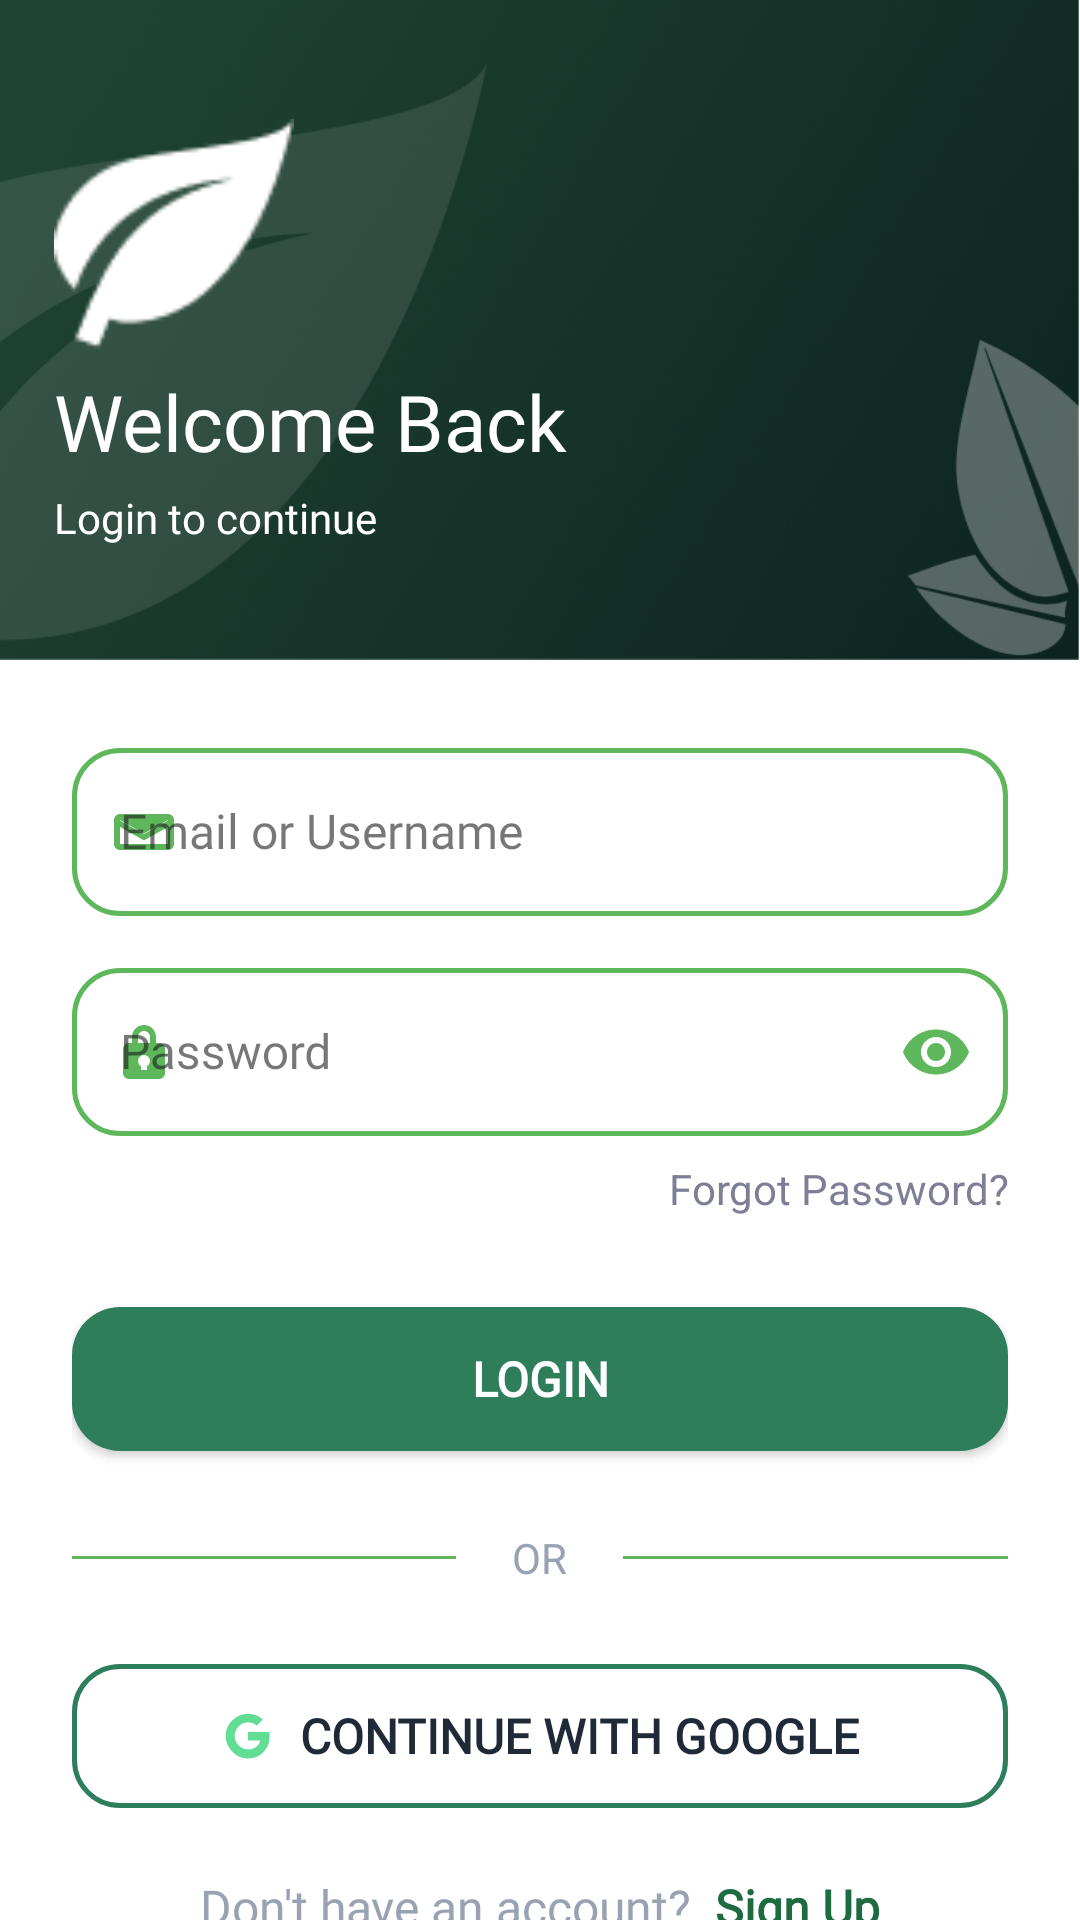

Android layout source for this screen:
<!-- AndroidManifest.xml: application theme Theme.HYCOMS -->
<!-- res/layout/activity_login.xml -->
<?xml version="1.0" encoding="utf-8"?>
<LinearLayout android:layout_width="match_parent"
    android:layout_height="match_parent"
    xmlns:app="http://schemas.android.com/apk/res-auto"
    android:orientation="vertical"
    android:background="@color/auth_background"
    xmlns:android="http://schemas.android.com/apk/res/android">

    
    <LinearLayout
        android:layout_width="match_parent"
        android:layout_height="220dp"
        android:background="@drawable/bg_header_hy"
        android:minHeight="180dp"
        android:orientation="horizontal"
        android:weightSum="10">

        <LinearLayout
            android:layout_width="0dp"
            android:layout_height="match_parent"
            android:layout_weight="0.5" />

        <LinearLayout
            android:id="@+id/headerCenter"
            android:layout_width="0dp"
            android:layout_height="220dp"
            android:layout_weight="9.5"
            android:gravity="center_vertical"
            android:orientation="vertical">

            <ImageView
                android:id="@+id/imgLogo"
                android:layout_width="80dp"
                android:layout_height="80dp"
                android:adjustViewBounds="true"
                android:scaleType="fitCenter"
                android:src="@drawable/leaf" />

            <TextView
                android:id="@+id/tvWelcome"
                android:layout_width="219dp"
                android:layout_height="35dp"
                android:layout_marginTop="5dp"
                android:layout_marginBottom="5dp"
                android:autoSizeMaxTextSize="40sp"
                android:autoSizeMinTextSize="25sp"
                android:autoSizeTextType="uniform"
                android:fontFamily="@font/poppinsbold"
                android:text="Welcome Back"
                android:textColor="@color/white" />

            <TextView
                android:id="@+id/tvSubtitle"
                android:layout_width="wrap_content"
                android:layout_height="wrap_content"
                android:autoSizeMaxTextSize="18sp"
                android:autoSizeMinTextSize="10sp"
                android:autoSizeTextType="uniform"
                android:fontFamily="@font/poppinsregular"
                android:text="Login to continue"
                android:textColor="@color/white" />
        </LinearLayout>

    </LinearLayout>

    
    <ScrollView
        android:id="@+id/scrollView"
        android:layout_width="match_parent"
        android:layout_height="0dp"
        android:layout_weight="1"
        android:scrollbars="none">


        <LinearLayout
            android:layout_width="match_parent"
            android:layout_height="wrap_content"
            android:orientation="vertical"
            android:paddingStart="24dp"
            android:paddingEnd="24dp"
            android:paddingTop="24dp"
            android:paddingBottom="32dp">

            
            <com.google.android.material.textfield.TextInputLayout
                android:id="@+id/tilEmail"
                android:layout_width="match_parent"
                android:layout_height="wrap_content"
                android:layout_marginBottom="12dp"
                style="@style/Widget.HYCOMS.Auth.TextInputLayout"
                app:boxStrokeColor="@color/auth_input_stroke"
                app:startIconDrawable="@drawable/ic_auth_mail">

                <com.google.android.material.textfield.TextInputEditText
                    android:id="@+id/etEmail"
                    android:layout_width="match_parent"
                    android:layout_height="@dimen/auth_input_height"
                    android:hint="Email or Username"
                    android:inputType="textEmailAddress"
                    android:textSize="16sp"
                    style="@style/TextAppearance.HYCOMS.Auth.Input" />
            </com.google.android.material.textfield.TextInputLayout>

            
            <com.google.android.material.textfield.TextInputLayout
                android:id="@+id/tilPassword"
                android:layout_width="match_parent"
                android:layout_height="wrap_content"
                android:layout_marginBottom="8dp"
                style="@style/Widget.HYCOMS.Auth.TextInputLayout"
                app:boxStrokeColor="@color/auth_input_stroke"
                app:startIconDrawable="@drawable/ic_auth_lock"
                app:endIconMode="password_toggle">

                <com.google.android.material.textfield.TextInputEditText
                    android:id="@+id/etPassword"
                    android:layout_width="match_parent"
                    android:layout_height="@dimen/auth_input_height"
                    android:hint="Password"
                    android:inputType="textPassword"
                    android:textSize="16sp"
                    style="@style/TextAppearance.HYCOMS.Auth.Input" />
            </com.google.android.material.textfield.TextInputLayout>

            
            <TextView
                android:id="@+id/tvForgot"
                android:layout_width="match_parent"
                android:layout_height="wrap_content"
                android:text="Forgot Password?"
                android:textColor="@color/auth_forgot"
                android:textSize="14sp"
                android:gravity="end"
                android:layout_marginBottom="24dp"
                android:clickable="true"
                android:focusable="true" />

            
            <com.google.android.material.button.MaterialButton
                android:id="@+id/btnLogin"
                android:layout_width="match_parent"
                android:layout_height="@dimen/auth_button_height"
                android:text="Login"
                android:textColor="@color/white"
                android:textSize="16sp"
                app:cornerRadius="@dimen/auth_radius"
                app:backgroundTint="#2E7D5B"
                app:elevation="6dp"
                android:layout_marginBottom="20dp"
                style="@style/Widget.HYCOMS.Auth.PrimaryButton" />

            
            <LinearLayout
                android:layout_width="match_parent"
                android:layout_height="wrap_content"
                android:orientation="horizontal"
                android:gravity="center"
                android:layout_marginBottom="20dp">

                <View
                    android:layout_width="0dp"
                    android:layout_height="1dp"
                    android:layout_weight="1"
                    android:background="@color/auth_divider" />

                <TextView
                    android:layout_width="wrap_content"
                    android:layout_height="wrap_content"
                    android:text="  OR  "
                    android:textColor="@color/auth_text_secondary"
                    android:textSize="14sp"
                    android:layout_marginStart="12dp"
                    android:layout_marginEnd="12dp" />

                <View
                    android:layout_width="0dp"
                    android:layout_height="1dp"
                    android:layout_weight="1"
                    android:background="@color/auth_divider" />
            </LinearLayout>

            
            <com.google.android.material.button.MaterialButton
                android:id="@+id/btnLoginGoogle"
                android:layout_width="match_parent"
                android:layout_height="@dimen/auth_button_height"
                android:text="Continue with Google"
                android:textColor="@color/auth_text_primary"
                android:textSize="16sp"
                app:cornerRadius="@dimen/auth_radius"
                app:backgroundTint="@color/auth_background"
                app:strokeColor="#2E7D5B"
                app:strokeWidth="1.5dp"
                app:icon="@drawable/ic_google"
                app:iconGravity="textStart"
                app:iconPadding="8dp"
                android:layout_marginBottom="16dp"
                style="@style/Widget.HYCOMS.Auth.GoogleButton" />

            
            <LinearLayout
                android:layout_width="match_parent"
                android:layout_height="wrap_content"
                android:orientation="horizontal"
                android:gravity="center"
                android:layout_marginBottom="16dp">

                <TextView
                    android:layout_width="wrap_content"
                    android:layout_height="wrap_content"
                    android:text="Don't have an account?  "
                    style="@style/TextAppearance.HYCOMS.Auth.Footer" />

                <TextView
                    android:id="@+id/tvSignUp"
                    android:layout_width="wrap_content"
                    android:layout_height="wrap_content"
                    android:text="Sign Up"
                    android:clickable="true"
                    android:focusable="true"
                    style="@style/TextAppearance.HYCOMS.Auth.FooterLink" />
            </LinearLayout>
        </LinearLayout>
    </ScrollView>
</LinearLayout>
<!-- resources referenced by this layout -->
<resources>
  <color name="auth_background">#FFFFFF</color>
  <color name="auth_divider">#5EB75A</color>
  <color name="auth_forgot">#7C7F95</color>
  <color name="auth_text_primary">#1F2937</color>
  <color name="auth_text_secondary">#98A2B3</color>
  <color name="white">#FFFFFF</color>
  <dimen name="auth_button_height">60dp</dimen>
  <dimen name="auth_input_height">56dp</dimen>
  <dimen name="auth_radius">16dp</dimen>
  <!-- drawable ic_auth_lock (drawable) -->
  <?xml version="1.0" encoding="utf-8"?>
  <vector xmlns:android="http://schemas.android.com/apk/res/android"
      android:width="24dp"
      android:height="24dp"
      android:viewportWidth="24"
      android:viewportHeight="24">
      <path
          android:fillColor="@color/auth_icon"
          android:pathData="M17,9H16V7C16,4.79 14.21,3 12,3C9.79,3 8,4.79 8,7V9H7C5.9,9 5,9.9 5,11V19C5,20.1 5.9,21 7,21H17C18.1,21 19,20.1 19,19V11C19,9.9 18.1,9 17,9ZM10,7C10,5.9 10.9,5 12,5C13.1,5 14,5.9 14,7V9H10V7ZM13,16.73V18H11V16.73C10.4,16.38 10,15.74 10,15C10,13.9 10.9,13 12,13C13.1,13 14,13.9 14,15C14,15.74 13.6,16.38 13,16.73Z" />
  </vector>
  <!-- drawable ic_auth_mail (drawable) -->
  <?xml version="1.0" encoding="utf-8"?>
  <vector xmlns:android="http://schemas.android.com/apk/res/android"
      android:width="24dp"
      android:height="24dp"
      android:viewportWidth="24"
      android:viewportHeight="24">
      <path
          android:fillColor="@color/auth_icon"
          android:pathData="M4,6H20C21.1,6 22,6.9 22,8V16C22,17.1 21.1,18 20,18H4C2.9,18 2,17.1 2,16V8C2,6.9 2.9,6 4,6ZM12,12.7L20,8.2V8L12,12.5L4,8V8.2L12,12.7ZM4,10.3V16H20V10.3L12,14.8L4,10.3Z" />
  </vector>
  <style name="TextAppearance.HYCOMS.Auth.Footer" parent="android:TextAppearance">
          <item name="android:fontFamily">@font/poppinsregular</item>
          <item name="android:textSize">16sp</item>
          <item name="android:textStyle">normal</item>
          <item name="android:textColor">@color/auth_text_secondary</item>
          <item name="android:letterSpacing">0</item>
      </style>
  <style name="TextAppearance.HYCOMS.Auth.FooterLink" parent="android:TextAppearance">
          <item name="android:fontFamily">@font/poppinsbold</item>
          <item name="android:textSize">16sp</item>
          <item name="android:textStyle">bold</item>
          <item name="android:textColor">@color/auth_primary_green</item>
          <item name="android:letterSpacing">0</item>
      </style>
  <style name="TextAppearance.HYCOMS.Auth.Input" parent="android:TextAppearance">
          <item name="android:fontFamily">@font/poppinsregular</item>
          <item name="android:textSize">16sp</item>
          <item name="android:textColor">@color/auth_text_primary</item>
          <item name="android:textColorHint">@color/auth_text_secondary</item>
          <item name="android:letterSpacing">0</item>
      </style>
  <style name="Widget.HYCOMS.Auth.PrimaryButton" parent="Widget.MaterialComponents.Button">
          <item name="android:minHeight">@dimen/auth_button_height</item>
          <item name="cornerRadius">@dimen/auth_radius</item>
          <item name="backgroundTint">@color/auth_primary_green</item>
          <item name="android:textColor">@color/white</item>
          <item name="android:fontFamily">@font/poppinsbold</item>
          <item name="android:textSize">20sp</item>
          <item name="android:textStyle">bold</item>
          <item name="android:letterSpacing">0</item>
          <item name="elevation">6dp</item>
      </style>
  <style name="Theme.HYCOMS" parent="Base.Theme.HYCOMS" />
  <color name="auth_icon">#5EB75A</color>
  <color name="auth_primary_green">#1E6B42</color>
  <color name="auth_light_green">#5EB75A</color>
  <style name="Base.Theme.HYCOMS" parent="Theme.Material3.DayNight.NoActionBar">
          
          
          <item name="colorPrimary">@color/hijau_start</item>
      </style>
  <color name="hijau_start">#61DD94</color>
</resources>
